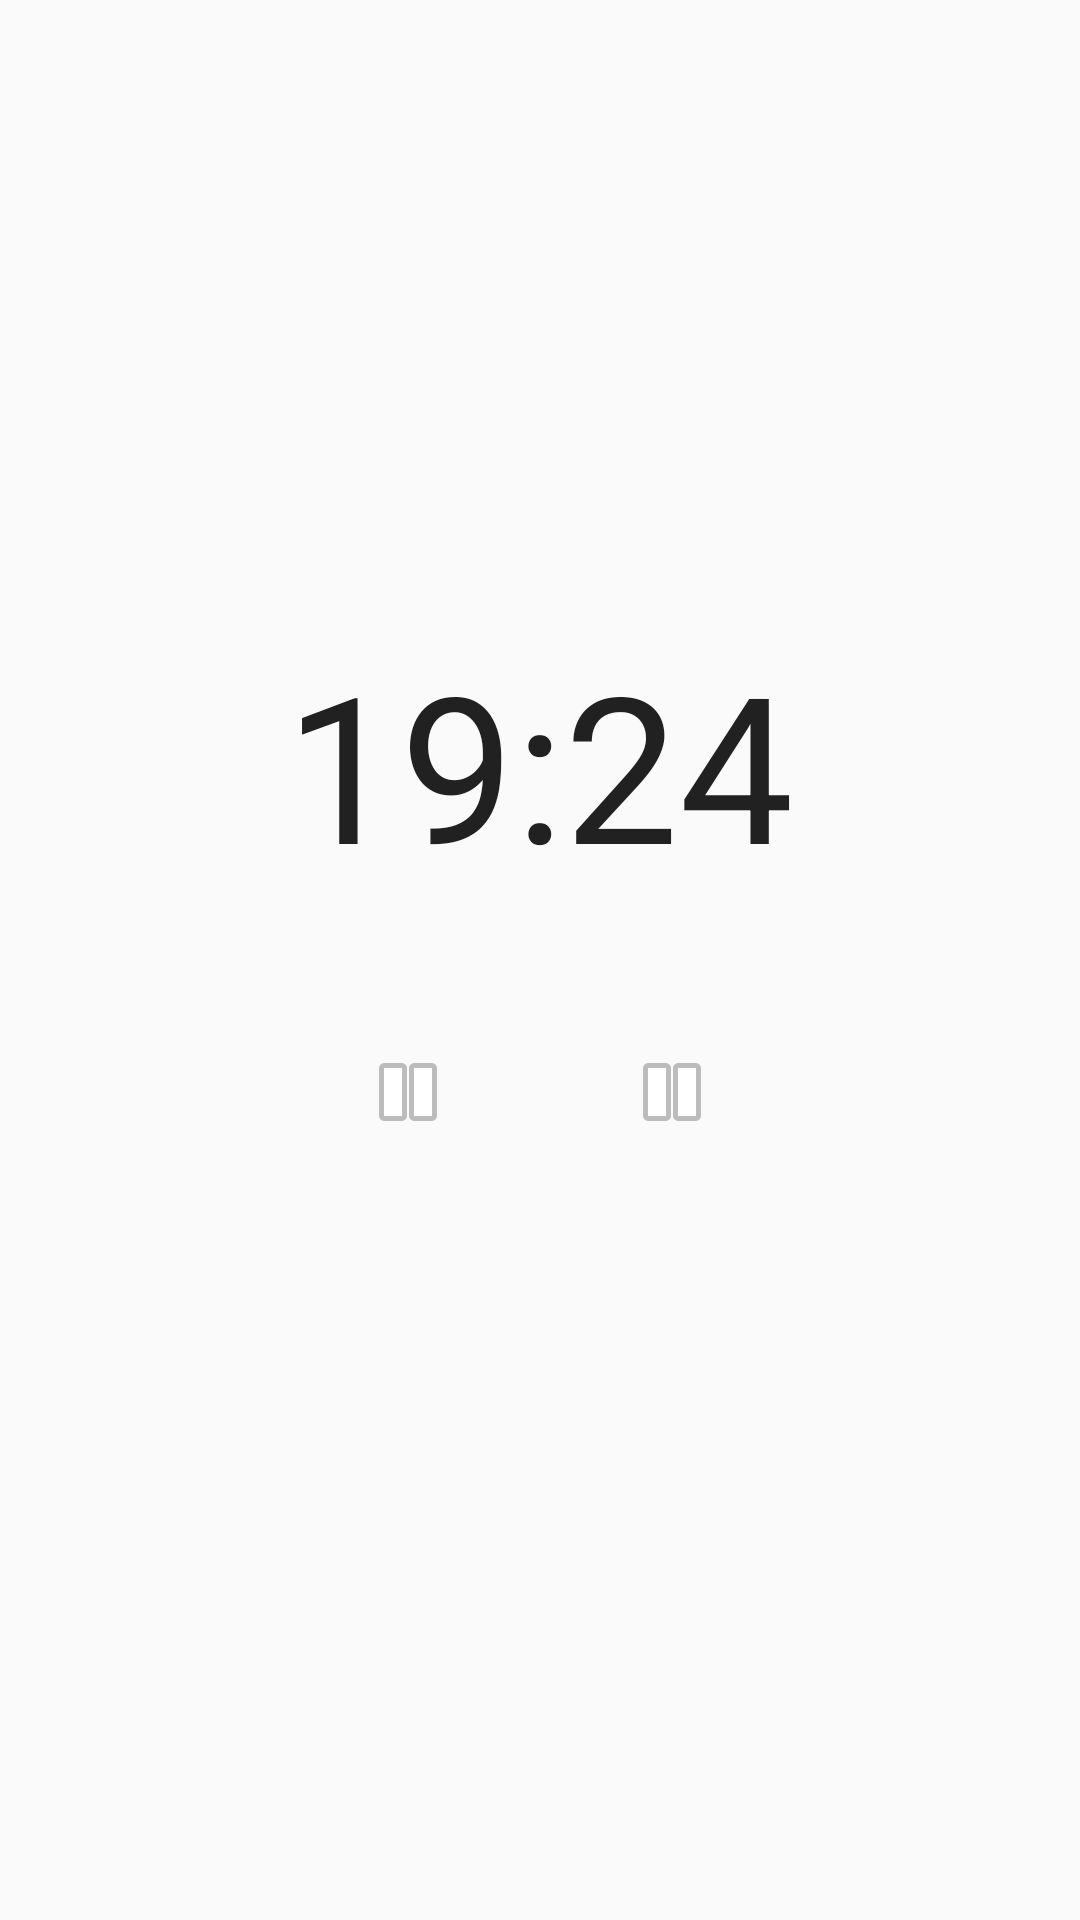

Here is an Android app screen rendered from its layout file. Give the layout XML and the strings, colors and styles it references.
<!-- AndroidManifest.xml: application theme AppTheme -->
<!-- res/layout/fragment_pomodoro_timer.xml -->
<LinearLayout xmlns:android="http://schemas.android.com/apk/res/android"
    xmlns:tools="http://schemas.android.com/tools"
    android:layout_width="match_parent"
    android:layout_height="match_parent"
    android:orientation="vertical"
    android:paddingBottom="@dimen/activity_vertical_margin"
    android:paddingLeft="@dimen/activity_horizontal_margin"
    android:paddingRight="@dimen/activity_horizontal_margin"
    android:paddingTop="@dimen/activity_vertical_margin"
              tools:context=".ui.pomodoro.PomodoroTimerActivityFragment"
    tools:showIn="@layout/activity_pomodoro_timer">

    <FrameLayout
        android:layout_width="match_parent"
        android:layout_height="0dp"
        android:layout_weight="1">

        <TextView
            android:layout_width="wrap_content"
            android:layout_height="wrap_content"
            android:layout_gravity="bottom|center_horizontal"
            android:layout_marginBottom="20dp"
            android:text="19:24"
            android:textAppearance="@style/TextAppearance.AppCompat.Large"
            android:textColor="@color/colorPrimaryText"
            android:textSize="68dp" />
    </FrameLayout>

    <FrameLayout
        android:layout_width="match_parent"
        android:layout_height="0dp"
        android:layout_weight="1">

        <LinearLayout
            android:layout_width="match_parent"
            android:layout_height="match_parent"
            android:layout_marginTop="20dp"
            android:orientation="horizontal">

            <FrameLayout
                android:layout_width="0dp"
                android:layout_height="match_parent"
                android:layout_weight="1">

                <ImageButton
                    android:id="@+id/imageButton"
                    style="?android:attr/buttonStyleSmall"
                    android:layout_width="wrap_content"
                    android:layout_height="wrap_content"
                    android:layout_gravity="center_horizontal|right"
                    android:layout_marginRight="20dp"
                    android:background="@android:color/transparent"
                    android:src="@android:drawable/ic_media_pause" />
            </FrameLayout>

            <FrameLayout
                android:layout_width="0dp"
                android:layout_height="match_parent"
                android:layout_weight="1">

                <ImageButton
                    android:id="@+id/imageButton2"
                    style="?android:attr/buttonStyleSmall"
                    android:layout_width="wrap_content"
                    android:layout_height="wrap_content"
                    android:layout_gravity="left|center_horizontal"
                    android:layout_marginLeft="20dp"
                    android:background="@android:color/transparent"
                    android:src="@android:drawable/ic_media_pause" />
            </FrameLayout>
        </LinearLayout>
    </FrameLayout>

</LinearLayout>
<!-- res/layout/activity_pomodoro_timer.xml (included above) -->
<?xml version="1.0" encoding="utf-8"?>
<android.support.design.widget.CoordinatorLayout
    xmlns:android="http://schemas.android.com/apk/res/android"
    xmlns:app="http://schemas.android.com/apk/res-auto"
    xmlns:tools="http://schemas.android.com/tools" android:layout_width="match_parent"
    android:layout_height="match_parent" android:fitsSystemWindows="true"
    tools:context=".ui.pomodoro.PomodoroTimerActivity">

    <android.support.design.widget.AppBarLayout
        android:layout_width="match_parent"
        android:layout_height="wrap_content"
        android:theme="@style/AppTheme.AppBarOverlay">

        <android.support.v7.widget.Toolbar android:id="@+id/toolbar"
            android:layout_width="match_parent" android:layout_height="?attr/actionBarSize"
            android:background="?attr/colorPrimary" app:popupTheme="@style/AppTheme.PopupOverlay" />

    </android.support.design.widget.AppBarLayout>

    <include layout="@layout/content_pomodoro_timer" />

</android.support.design.widget.CoordinatorLayout>
<!-- res/layout/content_pomodoro_timer.xml (included above) -->
<fragment
    android:id="@+id/fragment"
    android:name="finalproject.productivityup.ui.pomodoro.PomodoroTimerActivityFragment"
    xmlns:android="http://schemas.android.com/apk/res/android"
    xmlns:app="http://schemas.android.com/apk/res-auto"
    xmlns:tools="http://schemas.android.com/tools"
    android:layout_width="match_parent" android:layout_height="match_parent"
    app:layout_behavior="@string/appbar_scrolling_view_behavior"
    tools:layout="@layout/fragment_pomodoro_timer" />
<!-- resources referenced by this layout -->
<resources>
  <color name="colorPrimaryText">#212121</color>
  <dimen name="activity_horizontal_margin">8dp</dimen>
  <dimen name="activity_vertical_margin">16dp</dimen>
  <style name="AppTheme.AppBarOverlay" parent="ThemeOverlay.AppCompat.Dark.ActionBar" />
  <style name="AppTheme.PopupOverlay" parent="ThemeOverlay.AppCompat.Light" />
  <style name="AppTheme" parent="Theme.AppCompat.Light.DarkActionBar">
          
          <item name="colorPrimary">@color/colorPrimary</item>
          <item name="colorPrimaryDark">@color/colorPrimaryDark</item>
          <item name="colorAccent">@color/colorAccent</item>
          <item name="circularProgressBarStyle">@style/CircularProgressBarLight</item>
      </style>
  <color name="colorPrimary">#2196F3</color>
  <color name="colorPrimaryDark">#1976D2</color>
  <color name="colorAccent">#FF5252</color>
</resources>
